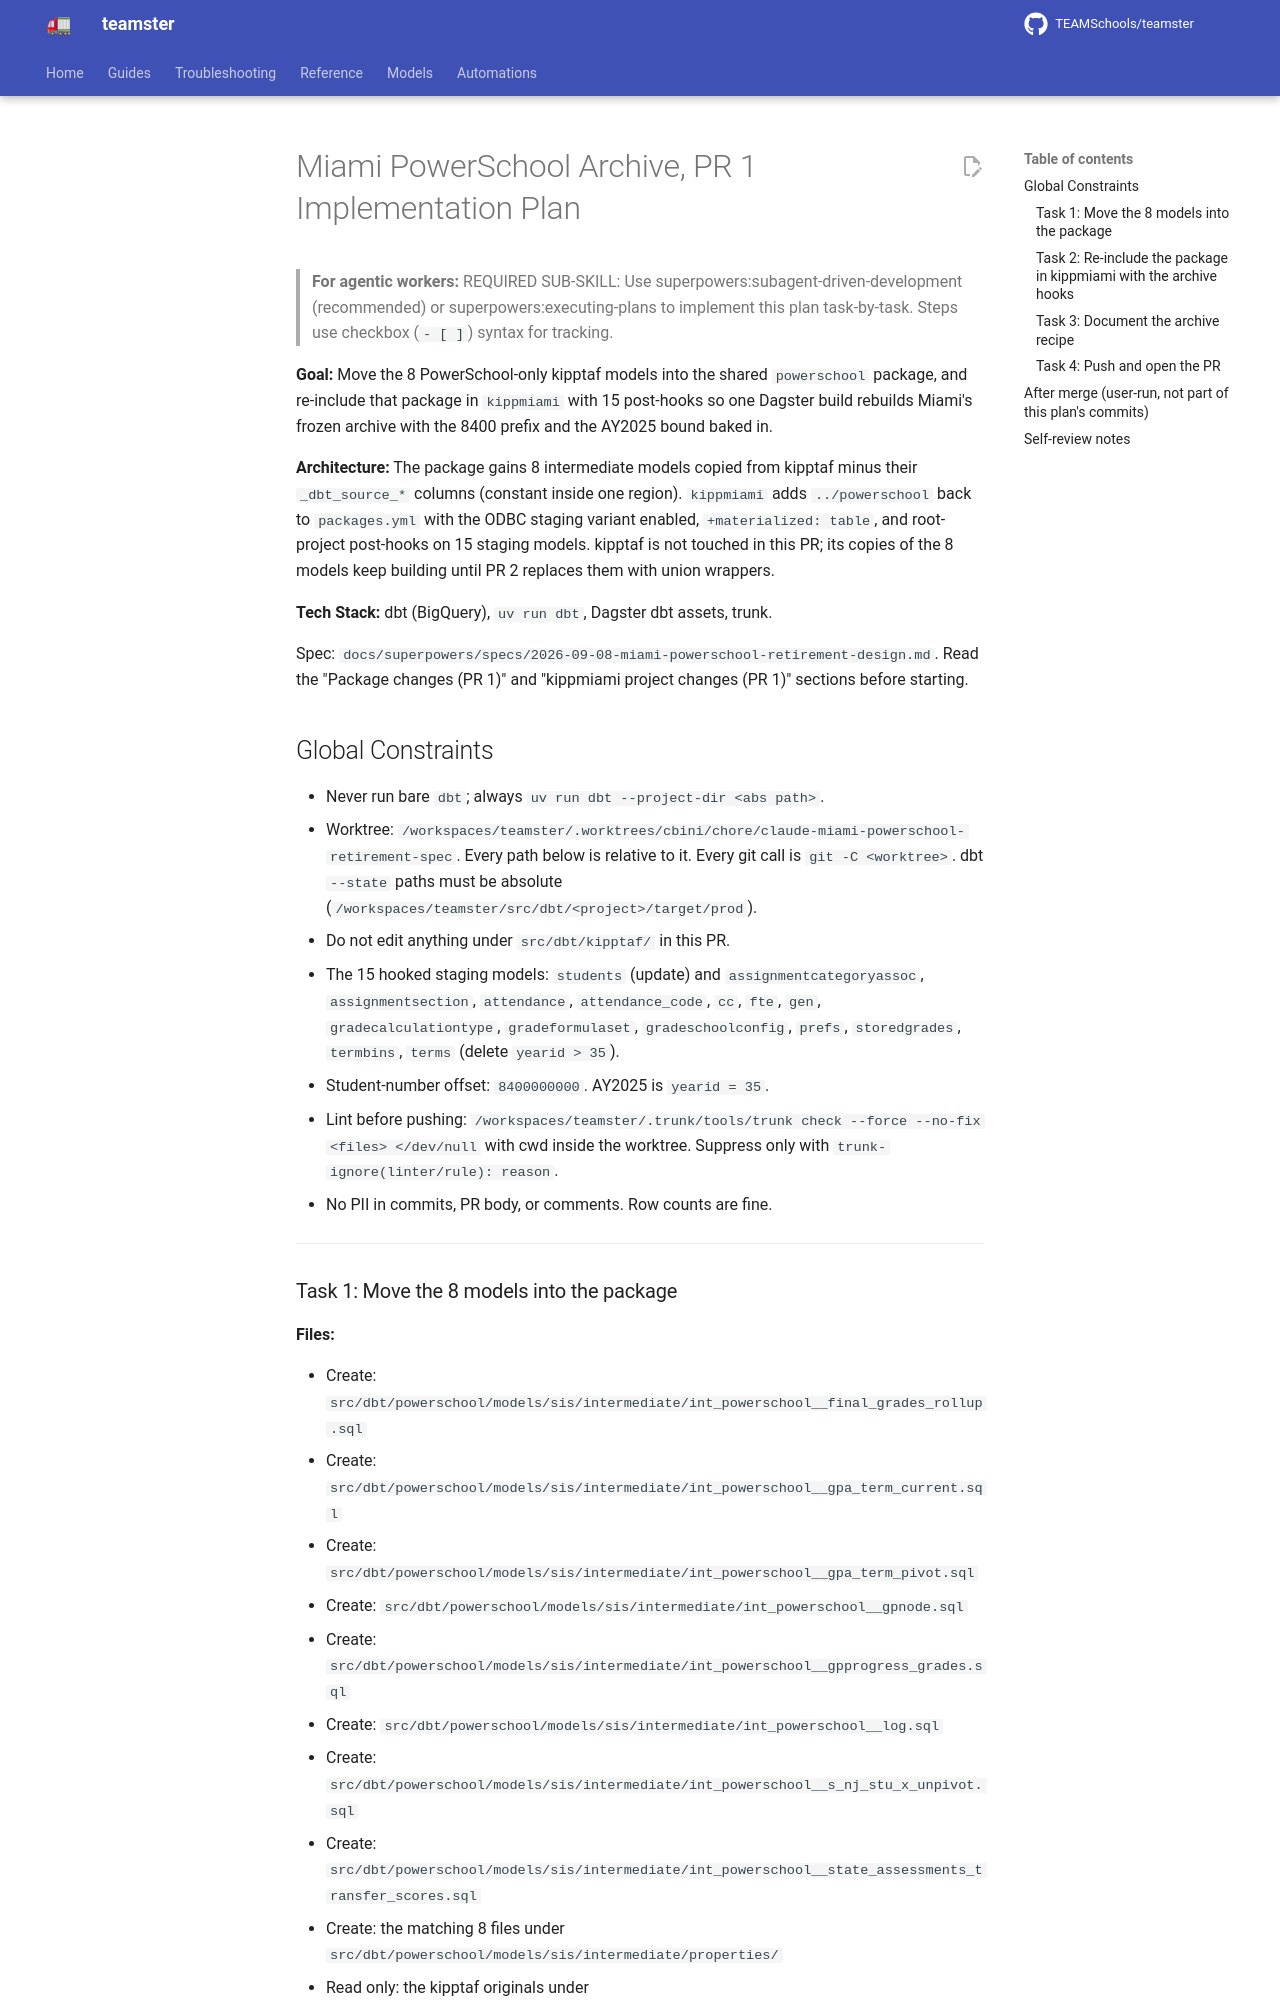

repository: TEAMSchools/teamster · page: superpowers/plans/2026-09-08-miami-powerschool-archive-pr1/index.html · generator: mkdocs

# Miami PowerSchool Archive, PR 1 Implementation Plan

> **For agentic workers:** REQUIRED SUB-SKILL: Use
> superpowers:subagent-driven-development (recommended) or
> superpowers:executing-plans to implement this plan task-by-task. Steps use
> checkbox (`- [ ]`) syntax for tracking.

**Goal:** Move the 8 PowerSchool-only kipptaf models into the shared
`powerschool` package, and re-include that package in `kippmiami` with 15
post-hooks so one Dagster build rebuilds Miami's frozen archive with the 8400
prefix and the AY2025 bound baked in.

**Architecture:** The package gains 8 intermediate models copied from kipptaf
minus their `_dbt_source_*` columns (constant inside one region). `kippmiami`
adds `../powerschool` back to `packages.yml` with the ODBC staging variant
enabled, `+materialized: table`, and root-project post-hooks on 15 staging
models. kipptaf is not touched in this PR; its copies of the 8 models keep
building until PR 2 replaces them with union wrappers.

**Tech Stack:** dbt (BigQuery), `uv run dbt`, Dagster dbt assets, trunk.

Spec:
`docs/superpowers/specs/2026-09-08-miami-powerschool-retirement-design.md`. Read
the "Package changes (PR 1)" and "kippmiami project changes (PR 1)" sections
before starting.

## Global Constraints

- Never run bare `dbt`; always `uv run dbt --project-dir <abs path>`.
- Worktree:
  `/workspaces/teamster/.worktrees/cbini/chore/claude-miami-powerschool-retirement-spec`.
  Every path below is relative to it. Every git call is `git -C <worktree>`. dbt
  `--state` paths must be absolute
  (`/workspaces/teamster/src/dbt/<project>/target/prod`).
- Do not edit anything under `src/dbt/kipptaf/` in this PR.
- The 15 hooked staging models: `students` (update) and
  `assignmentcategoryassoc`, `assignmentsection`, `attendance`,
  `attendance_code`, `cc`, `fte`, `gen`, `gradecalculationtype`,
  `gradeformulaset`, `gradeschoolconfig`, `prefs`, `storedgrades`, `termbins`,
  `terms` (delete `yearid > 35`).
- Student-number offset: `8400000000`. AY2025 is `yearid = 35`.
- Lint before pushing:
  `/workspaces/teamster/.trunk/tools/trunk check --force --no-fix <files> </dev/null`
  with cwd inside the worktree. Suppress only with
  `trunk-ignore(linter/rule): reason`.
- No PII in commits, PR body, or comments. Row counts are fine.

---
